Run: headless pygame with SDL's dummy video driver; simulated clock (each Clock.tick advances the game by its frame time, no real sleeping); random seed 0; keys injected as events and as key.get_pressed() state; no mouse input.
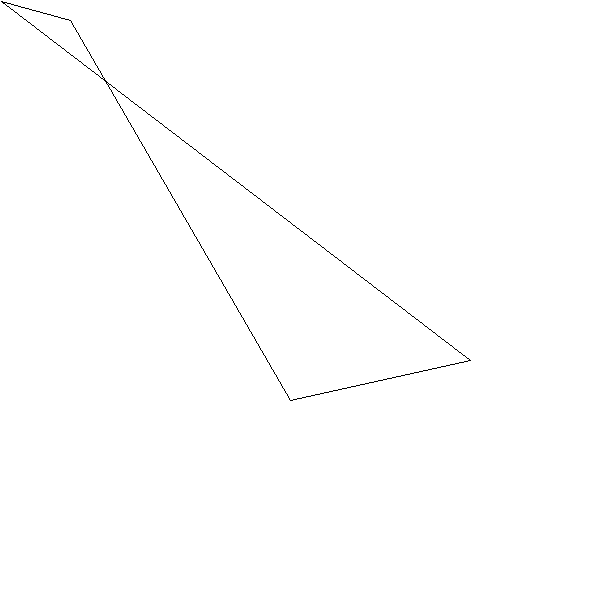
Frame 1 of 4 · flips 1–60 · no input
Frame 2 of 4 · flips 61–180 · tapped SPACE, RETURN · held RIGHT (→), D · screen unchanged from frame 1, image omitted
Frame 3 of 4 · flips 181–300 · held DOWN (↓), S · screen unchanged from frame 2, image omitted
Frame 4 of 4 · flips 301–420 · held LEFT (←), A, UP (↑), W · screen unchanged from frame 3, image omitted

The pygame program that drew these frames:

import pygame, sys 
import pygame.locals as GAME_GLOBALS
import pygame.event as GAME_EVENTS


pygame.init()

window = pygame.display.set_mode((600, 600))
pygame.display.set_caption('Game')
window.fill((255,255,255))



# pygame.draw.rect(window, (0,0,0), (20,20,60,90))
# pygame.draw.circle(window, (0,0,0), (300, 300),70, 1)
# pygame.draw.ellipse(window, (0,0,0), (80,80,200,120), 0)
# pygame.draw.polygon(window, (0,0,0), ((70,20),(290,400),(470, 360),(523,289)),1)
# pygame.draw.line(window, (0,0,0), (5,5),(250,342),1)
pygame.draw.lines(window, (0,0,0), True,((70,20),(290,400),(470, 360),(1,1)), 1)





while True:
    for event in GAME_EVENTS.get():
        if event.type == GAME_GLOBALS.QUIT:
            pygame.quit()
            sys.exit()
    pygame.display.update()
